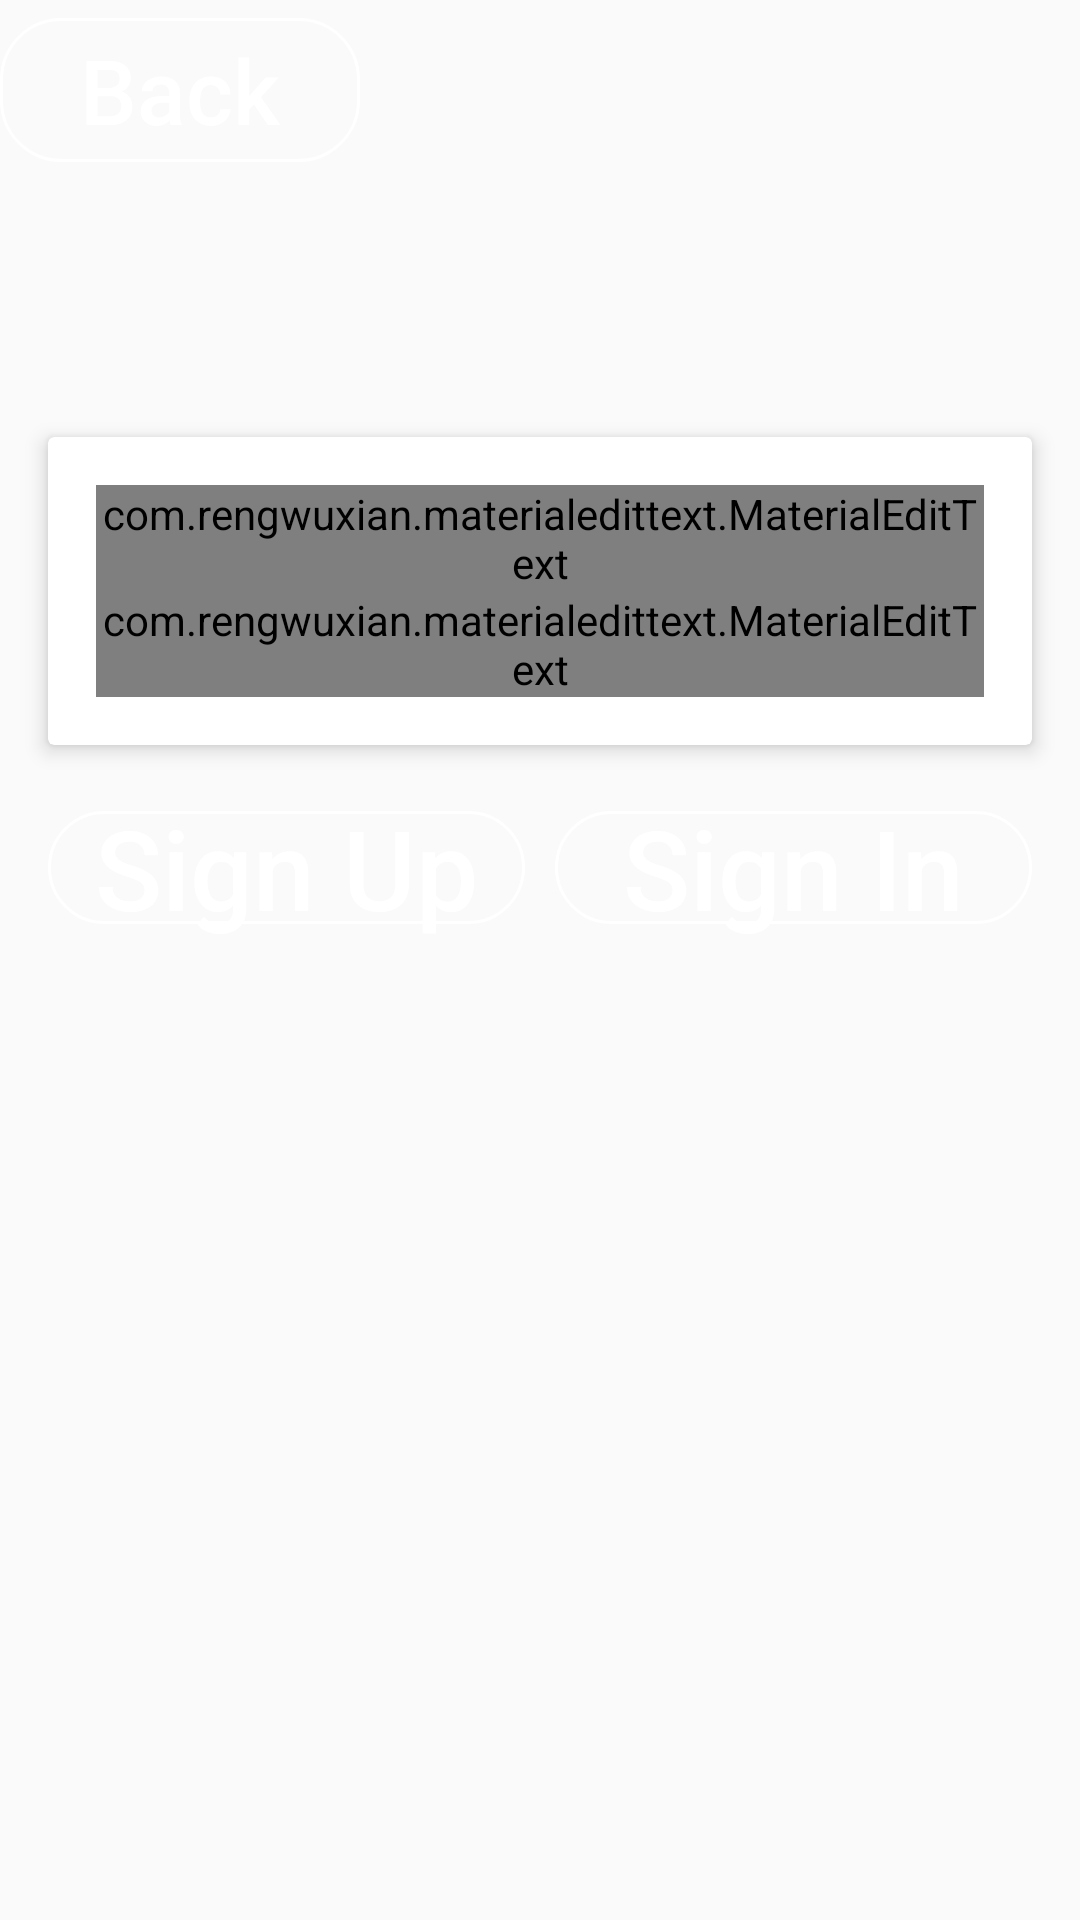

Write the Android layout XML for this screen, with the resource values it uses.
<!-- AndroidManifest.xml: application theme AppTheme -->
<!-- res/layout/activity_sign_up.xml -->
<?xml version="1.0" encoding="utf-8"?>
<android.support.constraint.ConstraintLayout xmlns:android="http://schemas.android.com/apk/res/android"
    xmlns:app="http://schemas.android.com/apk/res-auto"
    xmlns:tools="http://schemas.android.com/tools"
    android:layout_width="match_parent"
    android:layout_height="match_parent"
    android:background="@drawable/probackground3"
    tools:context=".SignUp">

    <RelativeLayout

        android:layout_width="0dp"
        android:layout_height="wrap_content"


        android:layout_margin="8dp"
        app:layout_constraintBottom_toBottomOf="parent"
        app:layout_constraintHorizontal_bias="1.0"
        app:layout_constraintLeft_toLeftOf="parent"
        app:layout_constraintRight_toRightOf="parent"
        app:layout_constraintTop_toTopOf="parent"
        app:layout_constraintVertical_bias="0.295">

        <android.support.v7.widget.CardView xmlns:android="http://schemas.android.com/apk/res/android"
            xmlns:app="http://schemas.android.com/apk/res-auto"
            android:id="@+id/info_login"
            android:layout_width="match_parent"
            android:layout_height="wrap_content"
            android:layout_margin="8dp"
            android:background="@color/colorPrimary"
            app:cardElevation="4dp"

            >


            <LinearLayout
                android:layout_width="match_parent"
                android:layout_height="wrap_content"
                android:orientation="vertical"
                android:padding="16dp"
                >

                <com.rengwuxian.materialedittext.MaterialEditText
                    android:id="@+id/edtUser"
                    android:layout_width="match_parent"
                    android:layout_height="wrap_content"
                    android:alpha="255"


                    android:hint="User name"
                    android:textColor="@color/colorPrimary"
                    android:textColorHint="@color/colorPrimary"
                    android:textSize="24sp"
                    app:met_baseColor="@color/colorPrimary"
                    app:met_floatingLabel="highlight"

                    app:met_primaryColor="@color/colorPrimary"
                    app:met_singleLineEllipsis="true" />

                <com.rengwuxian.materialedittext.MaterialEditText
                    android:id="@+id/edtPassword"
                    android:layout_width="match_parent"
                    android:layout_height="wrap_content"
                    android:hint="Password"
                    android:inputType="textPassword"
                    android:textColor="@color/colorPrimary"

                    android:textColorHint="@color/colorPrimary"
                    android:textSize="24sp"
                    app:met_baseColor="@color/colorPrimary"
                    app:met_floatingLabel="highlight"
                    app:met_primaryColor="@color/colorPrimary"
                    app:met_singleLineEllipsis="true"


                    />

            </LinearLayout>
        </android.support.v7.widget.CardView>

        <LinearLayout
            android:layout_width="match_parent"
            android:layout_height="wrap_content"
            android:layout_below="@+id/info_login"
            android:layout_margin="8dp"
            android:orientation="horizontal"
            android:weightSum="2">

            <Button
                android:id="@+id/btn_sign_up"
                style="@style/Widget.AppCompat.Button.Colored"
                android:layout_width="0dp"
                android:layout_height="wrap_content"
                android:layout_marginRight="5dp"
                android:layout_weight="1"
                android:background="@drawable/transparent_bg_borderedbutton"
                android:text="Sign Up"
                android:textAllCaps="false"
                android:textColor="#FFFFFF"
                android:textSize="37sp" />

            <Button
                android:id="@+id/btn_sign_in"
                style="@style/Widget.AppCompat.Button.Colored"
                android:layout_width="0dp"
                android:layout_height="wrap_content"
                android:layout_marginLeft="5dp"
                android:layout_weight="1"
                android:background="@drawable/transparent_bg_borderedbutton"
                android:text="Sign In"
                android:textAllCaps="false"
                android:textColor="#FFFFFF"
                android:textSize="37sp" />



        </LinearLayout>
    </RelativeLayout>
    <Button
        android:id="@+id/back2"
        style="@style/Widget.AppCompat.Button.Colored"
        android:layout_width="120dp"
        android:layout_height="60dp"

        android:background="@drawable/transparent_bg_borderedbutton"
        android:text="Back"
        android:textAllCaps="false"
        android:textColor="#FFFFFF"
        android:textSize="30sp"
        tools:layout_editor_absoluteX="16dp"
        tools:layout_editor_absoluteY="491dp" />



</android.support.constraint.ConstraintLayout>
<!-- resources referenced by this layout -->
<resources>
  <color name="colorPrimary">#3F51B5</color>
  <!-- drawable transparent_bg_borderedbutton (drawable) -->
  <?xml version="1.0" encoding="utf-8"?>
  <layer-list xmlns:android="http://schemas.android.com/apk/res/android"
      android:layout_width="match_parent"
      android:layout_height="wrap_content">
      <item
          android:bottom="6dp"
          android:drawable="@drawable/transparent_bg_bordered"
          android:top="6dp" />
  </layer-list>
  <style name="AppTheme" parent="Theme.AppCompat.Light.NoActionBar">
          
          <item name="colorPrimary">@color/colorPrimary</item>
          <item name="colorPrimaryDark">@color/colorPrimaryDark</item>
          <item name="colorAccent">@color/colorAccent</item>
  
      </style>
  <!-- drawable transparent_bg_bordered (drawable) -->
  <?xml version="1.0" encoding="utf-8"?>
  <selector xmlns:android="http://schemas.android.com/apk/res/android"
      android:layout_height="wrap_content"
      android:layout_width="match_parent">
      <item>
          <shape android:shape="rectangle">
              <solid android:color="#00000000" />
              <stroke android:width="1dp" android:color="#FFFFFF" />
              <corners android:radius="20dp" />
          </shape>
      </item>
  </selector>
  <color name="colorPrimaryDark">#303F9F</color>
  <color name="colorAccent">#FF4081</color>
</resources>
